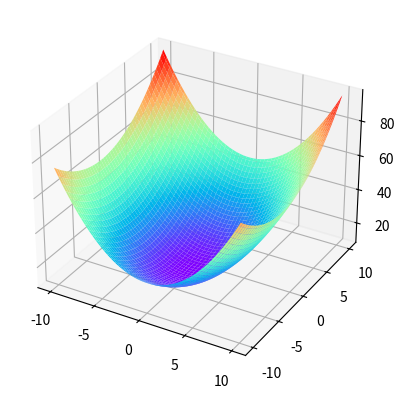

Python code for this plot:
# import matplotlib.pyplot as plt
# import numpy as np

# a = np.array([2, -6, 2])  # y=2*(x-1.5)^2-2.5 [2, -6, 2]
# f = np.poly1d(a)
# l = 0.5
# n = 1000
# x = -5


# def newton_method(x, f, l, n):
#     dp = f.deriv()
#     ddp = dp.deriv()

#     for _ in range(n):
#         x = x-l*dp(x)/ddp(x)

#     return x


# x = newton_method(x, f, l, n)
# y = f(x)
# print(x, y)


# plt.plot(np.linspace(-30, 30, 61), f(np.linspace(-30, 30, 61)))
# plt.show()

import matplotlib.pyplot as plt
import numpy as np
from mpl_toolkits.mplot3d import axes3d

# initial point
x0 = 1
y0 = 2

# set function
a = 0.5
b = 0.5
c = 10
x = np.array([a**2, 2*a, 1])
fx = np.poly1d(x)
y = np.array([b, 0, 0])
fy = np.poly1d(y)
f = fx(x0)+fy(y0)+c  # z=(0.5x+1)^2+0.5y^2+10

# set lambda to prevent nan and set iter number
l = 0.5
n = 50

# newton method


def newton_method(x0, y0, fx, fy, c, l, n):
    dfx = fx.deriv()
    ddfx = dfx.deriv()
    dfy = fy.deriv()
    ddfy = dfy.deriv()

    for _ in range(n):
        x0 = x0-l*(dfx(x0)/ddfx(x0))
        y0 = y0-l*(dfy(y0)/ddfy(y0))

    z = fx(x0)+fy(y0)+c
    return x0, y0, z


a, b, c = newton_method(x0, y0, fx, fy, c, l, n)
print(f"x_min: {a}\ny_min: {b}\nz_min: {c}")

# plot the function
fig = plt.figure()
ax = fig.add_subplot(111, projection='3d')

x = np.linspace(-10, 10, 100)
y = np.linspace(-10, 10, 100)
X, Y = np.meshgrid(x, y)
z = []
for i in x:
    t = []
    for j in y:
        t.append(fx(i)+fy(j)+c)
    z.append(t)
z = np.array(z)

ax.plot_surface(X, Y, z, cmap='rainbow')

plt.show()
